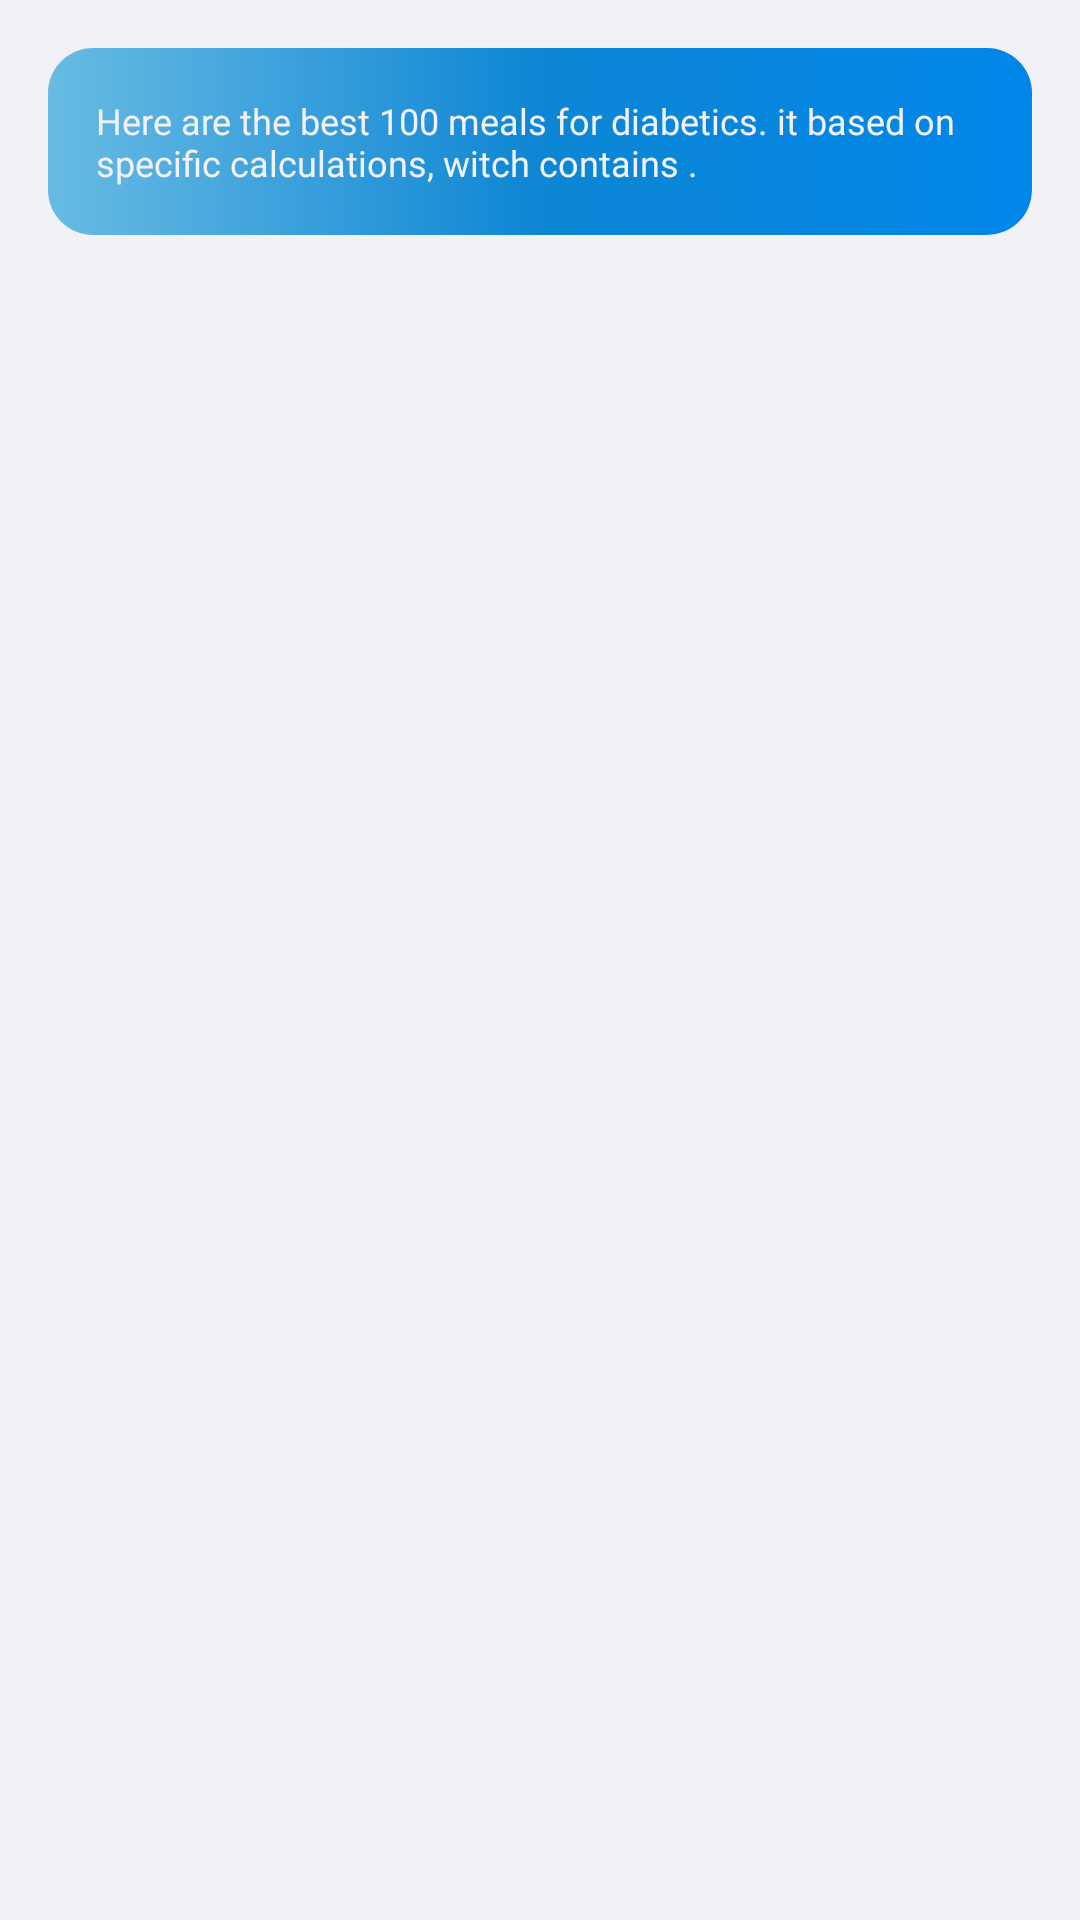

Write the Android layout XML for this screen, with the resource values it uses.
<!-- AndroidManifest.xml: application theme Theme.NutritionApp -->
<!-- res/layout/fragment_top_meal.xml -->
<?xml version="1.0" encoding="utf-8"?>
<layout xmlns:android="http://schemas.android.com/apk/res/android"
    xmlns:app="http://schemas.android.com/apk/res-auto"
    xmlns:tools="http://schemas.android.com/tools">

    <data>

    </data>

    <androidx.constraintlayout.widget.ConstraintLayout
        android:layout_width="match_parent"
        android:layout_height="match_parent"
        android:background="@color/background_color">

        <LinearLayout
            android:id="@+id/linearLayout"
            android:layout_width="match_parent"
            android:layout_height="wrap_content"
            android:layout_marginHorizontal="@dimen/spacing_medium"
            android:layout_marginTop="@dimen/spacing_medium"
            android:background="@drawable/btn_login_background"
            android:orientation="vertical"
            app:layout_constraintEnd_toEndOf="parent"
            app:layout_constraintStart_toStartOf="parent"
            app:layout_constraintTop_toTopOf="parent">

            <TextView
                android:id="@+id/text_info"
                style="@style/CaptionTextStyle"
                android:layout_width="match_parent"
                android:layout_height="wrap_content"
                android:layout_margin="@dimen/spacing_medium"
                android:fontFamily="@font/poppins_medium"
                android:text="@string/diabetics_cards_title_1"
                android:textColor="@color/background_color" />
        </LinearLayout>

        <androidx.recyclerview.widget.RecyclerView
            android:id="@+id/recycler_meal"
            android:layout_width="match_parent"
            android:layout_height="0dp"
            android:orientation="vertical"
            android:overScrollMode="never"
            android:layout_marginTop="16dp"
            app:layoutManager="androidx.recyclerview.widget.LinearLayoutManager"
            app:layout_constraintBottom_toBottomOf="parent"
            app:layout_constraintEnd_toEndOf="parent"
            app:layout_constraintStart_toStartOf="parent"
            app:layout_constraintTop_toBottomOf="@+id/linearLayout"
            tools:listitem="@layout/item_meal" />

    </androidx.constraintlayout.widget.ConstraintLayout>
</layout>
<!-- res/layout/item_meal.xml (included above) -->
<?xml version="1.0" encoding="utf-8"?>
<layout xmlns:android="http://schemas.android.com/apk/res/android"
    xmlns:app="http://schemas.android.com/apk/res-auto">

    <data>

    </data>

    <androidx.cardview.widget.CardView
        android:layout_width="match_parent"
        android:layout_height="@dimen/height_card_view"
        android:layout_marginHorizontal="@dimen/spacing_medium"
        android:layout_marginTop="@dimen/spacing_small"
        app:cardCornerRadius="@dimen/radius_large"
        app:cardElevation="3dp">

        <androidx.constraintlayout.widget.ConstraintLayout
            android:layout_width="match_parent"
            android:layout_height="match_parent"
            android:background="@color/card_background">

            <TextView
                android:id="@+id/text_meal_name"
                style="@style/PrimaryTextStyle"
                android:layout_width="0dp"
                android:layout_height="wrap_content"
                android:layout_marginHorizontal="@dimen/spacing_medium"
                android:ellipsize="end"
                android:fontFamily="@font/poppins_regular"
                android:lines="1"
                android:text="@string/french_fries"
                android:textColor="@color/normal_text"
                app:layout_constraintBottom_toBottomOf="parent"
                app:layout_constraintEnd_toStartOf="@+id/text_calories_number"
                app:layout_constraintStart_toStartOf="parent"
                app:layout_constraintTop_toTopOf="parent" />

            <TextView
                android:id="@+id/text_cal"
                style="@style/CaptionTextStyle.Black"
                android:layout_width="wrap_content"
                android:layout_height="wrap_content"
                android:layout_marginEnd="@dimen/spacing_medium"
                android:text="@string/cal"
                app:layout_constraintBottom_toBottomOf="parent"
                app:layout_constraintEnd_toEndOf="parent"
                app:layout_constraintTop_toTopOf="parent"
                android:includeFontPadding="false"
                android:fontFamily="@font/poppins_regular" />

            <TextView
                android:id="@+id/text_calories_number"
                style="@style/PrimaryTextStyle"
                android:layout_width="wrap_content"
                android:layout_height="wrap_content"
                android:layout_marginEnd="@dimen/spacing_too_small"
                android:text="@string/_100"
                android:textColor="@color/blue2"
                app:layout_constraintBottom_toBottomOf="parent"
                app:layout_constraintEnd_toStartOf="@id/text_cal"
                app:layout_constraintTop_toTopOf="parent"
                android:includeFontPadding="false" />

        </androidx.constraintlayout.widget.ConstraintLayout>

    </androidx.cardview.widget.CardView>
</layout>
<!-- resources referenced by this layout -->
<resources>
  <color name="background_color">#F1F1F6</color>
  <color name="blue2">#0E86D4</color>
  <color name="card_background">#FFFFFF</color>
  <color name="normal_text">#FF000000</color>
  <dimen name="height_card_view">56dp</dimen>
  <dimen name="radius_large">28dp</dimen>
  <dimen name="spacing_medium">16dp</dimen>
  <dimen name="spacing_small">8dp</dimen>
  <dimen name="spacing_too_small">4dp</dimen>
  <!-- drawable btn_login_background (drawable) -->
  <?xml version="1.0" encoding="utf-8"?>
  <selector xmlns:android="http://schemas.android.com/apk/res/android">
  
      <item>
          <shape android:shape="rectangle">
              <corners android:radius="15dp"/>
              <gradient
                  android:startColor="#68BBE3"
                  android:centerColor="#0E86D4"
                  android:endColor="#0086EA"
                  android:type="linear" />
          </shape>
      </item>
  
  
  
  </selector>
  <string name="_100">100</string>
  <string name="cal">cal</string>
  <string name="diabetics_cards_title_1">Here are the best 100 meals for diabetics. it based on specific calculations, witch contains .</string>
  <string name="french_fries">French Fries</string>
  <style name="CaptionTextStyle" parent="DefaultTextStyle">
          <item name="android:textSize">@dimen/font_size_caption</item>
      </style>
  <style name="CaptionTextStyle.Black">
          <item name="android:textColor">@color/normal_text</item>
      </style>
  <style name="PrimaryTextStyle" parent="DefaultTextStyle">
          <item name="android:textSize">@dimen/font_size_primary</item>
          <item name="android:fontFamily">@font/poppins_medium</item>
      </style>
  <style name="Theme.NutritionApp" parent="Theme.MaterialComponents.DayNight.DarkActionBar">
          
          <item name="colorPrimary">#0E86D4</item>
          <item name="colorPrimaryVariant">#0E86D4</item>
          <item name="colorPrimaryDark">#0E86D4</item>
          <item name="titleTextColor">@color/white</item>
          <item name="titleTextStyle">@font/open_sans_extrabold</item>
  
          <item name="colorOnPrimary">@color/white</item>
          
          <item name="colorSecondary">@color/teal_200</item>
          <item name="colorSecondaryVariant">@color/teal_700</item>
          <item name="colorOnSecondary">@color/black</item>
          
          <item name="android:statusBarColor">?attr/colorPrimaryVariant</item>
          
      </style>
  <style name="DefaultTextStyle" parent="@android:style/TextAppearance.Widget.TextView">
          <item name="android:textColor">@color/normal_text</item>
      </style>
  <dimen name="font_size_caption">12sp</dimen>
  <dimen name="font_size_primary">16sp</dimen>
  <color name="white">#FFFFFFFF</color>
  <color name="teal_200">#FF03DAC5</color>
  <color name="teal_700">#FF018786</color>
  <color name="black">#FF000000</color>
</resources>
